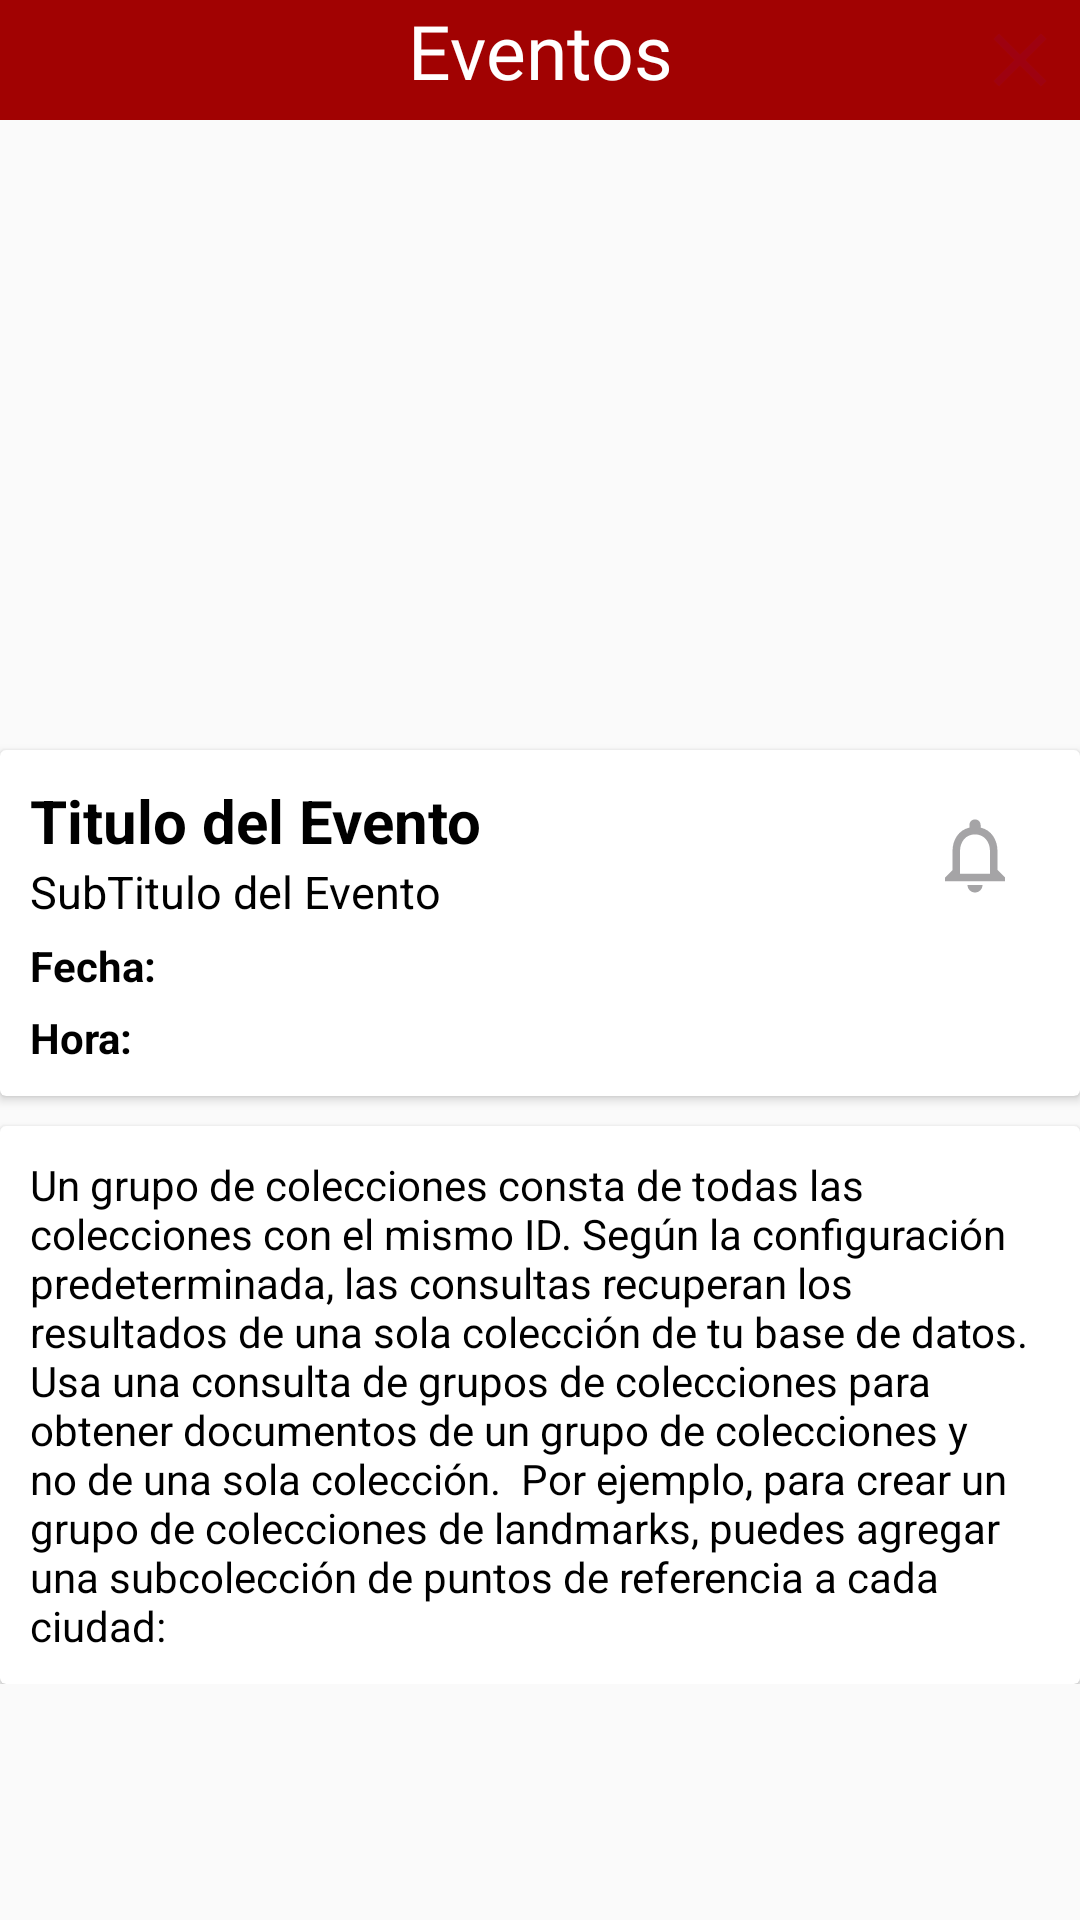

Layout XML and referenced resources for this Android screen:
<!-- AndroidManifest.xml: application theme AppTheme -->
<!-- res/layout/activity_banner_detail.xml -->
<?xml version="1.0" encoding="utf-8"?>
<RelativeLayout android:layout_width="match_parent"
    android:layout_height="wrap_content"
    xmlns:android="http://schemas.android.com/apk/res/android"
    xmlns:app="http://schemas.android.com/apk/res-auto">

<ScrollView android:layout_width="match_parent"
    android:layout_height="match_parent"
    xmlns:android="http://schemas.android.com/apk/res/android"
    xmlns:app="http://schemas.android.com/apk/res-auto">


<LinearLayout xmlns:android="http://schemas.android.com/apk/res/android"
    xmlns:app="http://schemas.android.com/apk/res-auto"
    xmlns:tools="http://schemas.android.com/tools"
    android:layout_width="match_parent"
    android:layout_height="wrap_content"
    android:orientation="vertical"
    tools:context=".controller.BannerDetail">




    <LinearLayout
        android:layout_width="match_parent"
        android:layout_height="40dp"
        android:background="@color/loginbutpress"
        >

        <TextView
            android:layout_width="match_parent"
            android:layout_height="wrap_content"
            android:text="Eventos"
            android:fontFamily="@font/baskervville_regular"
            android:textColor="#ffffff"
            android:textAlignment="center"
            android:textSize="25sp"
            />

    </LinearLayout>

    <ImageView

        android:layout_width="match_parent"
        android:layout_height="200dp"
        android:src="@drawable/recetaholder"
        android:scaleType="centerCrop"
        android:id="@+id/bannerdetailMainImgIV"
        />

    <androidx.cardview.widget.CardView
        android:layout_marginTop="10dp"
        android:elevation="10dp"
        android:layout_width="match_parent"
        android:layout_height="wrap_content">

        <RelativeLayout
            android:layout_width="match_parent"
            android:layout_height="wrap_content"
            android:padding="10dp"
            >

            <TextView
                android:layout_width="wrap_content"
                android:layout_height="wrap_content"
                android:id="@+id/bannerdetailTitleTV"
                android:text="Titulo del Evento"
                android:textColor="@color/negro"
                android:textStyle="bold"
                android:textSize="20sp"
                />

            <TextView
                android:layout_width="wrap_content"
                android:layout_height="wrap_content"
                android:id="@+id/bannerdetailSubTitleTV"
                android:text="SubTitulo del Evento"
                android:layout_below="@+id/bannerdetailTitleTV"
                android:textColor="@color/negro"
                android:textSize="15sp"
                />

            <TextView
            android:layout_width="wrap_content"
            android:layout_height="wrap_content"
            android:id="@+id/bannerdetailfechaTV"
            android:text="Fecha:"
            android:layout_below="@+id/bannerdetailSubTitleTV"
            android:layout_marginTop="5dp"
                android:textStyle="bold"
                android:textColor="@color/negro"
            />

            <TextView
                android:layout_width="wrap_content"
                android:layout_height="wrap_content"
                android:id="@+id/bannerdetailhoraTV"
                android:text="Hora:"
                android:layout_below="@+id/bannerdetailfechaTV"
                android:layout_marginTop="5dp"
                android:textColor="@color/negro"
                android:textStyle="bold"
                />

            <Button
                android:id="@+id/bannerdetailNotiBT"
                android:layout_width="30dp"
                android:layout_height="30dp"
                android:layout_alignParentTop="true"
                android:layout_alignParentRight="true"
                android:layout_marginTop="10dp"
                android:layout_marginRight="10dp"
                android:background="@drawable/ic_notifications" />


        </RelativeLayout>




    </androidx.cardview.widget.CardView>


    <androidx.cardview.widget.CardView
        android:layout_width="match_parent"
        android:elevation="10dp"
        android:layout_marginTop="10dp"
        android:layout_height="wrap_content">

        <LinearLayout
            android:layout_width="match_parent"
            android:orientation="vertical"
            android:padding="10dp"
            android:layout_height="wrap_content">


            <TextView
                android:layout_width="match_parent"
                android:layout_height="wrap_content"
                android:id="@+id/bannerdetailDatosTV"
                android:inputType="textMultiLine"
                android:textColor="@color/negro"
                android:text="Un grupo de colecciones consta de todas las colecciones con el mismo ID. Según la configuración predeterminada, las consultas recuperan los resultados de una sola colección de tu base de datos. Usa una consulta de grupos de colecciones para obtener documentos de un grupo de colecciones y no de una sola colección.

Por ejemplo, para crear un grupo de colecciones de landmarks, puedes agregar una subcolección de puntos de referencia a cada ciudad:"
                />


        </LinearLayout>

    </androidx.cardview.widget.CardView>
</LinearLayout>




</ScrollView>
   <Button
       android:layout_width="30dp"
       android:layout_height="30dp"
       android:background="@drawable/ic_close"
       android:layout_alignParentTop="true"
       android:layout_alignParentRight="true"
       android:layout_margin="5dp"
       android:layout_marginBottom="10dp"
       android:id="@+id/bannerdetailSalirBT"
       />

</RelativeLayout>
<!-- resources referenced by this layout -->
<resources>
  <color name="loginbutpress">#A10202</color>
  <color name="negro">#000000</color>
  <!-- drawable ic_close (drawable) -->
  <vector android:height="24dp" android:tint="#9E0210"
      android:viewportHeight="24.0" android:viewportWidth="24.0"
      android:width="24dp" xmlns:android="http://schemas.android.com/apk/res/android">
      <path android:fillColor="#FF000000" android:pathData="M19,6.41L17.59,5 12,10.59 6.41,5 5,6.41 10.59,12 5,17.59 6.41,19 12,13.41 17.59,19 19,17.59 13.41,12z"/>
  </vector>
  <!-- drawable ic_notifications (drawable) -->
  <vector android:height="24dp" android:tint="#A5A4A6"
      android:viewportHeight="24.0" android:viewportWidth="24.0"
      android:width="24dp" xmlns:android="http://schemas.android.com/apk/res/android">
      <path android:fillColor="#FF000000" android:pathData="M12,22c1.1,0 2,-0.9 2,-2h-4c0,1.1 0.9,2 2,2zM18,16v-5c0,-3.07 -1.63,-5.64 -4.5,-6.32L13.5,4c0,-0.83 -0.67,-1.5 -1.5,-1.5s-1.5,0.67 -1.5,1.5v0.68C7.64,5.36 6,7.92 6,11v5l-2,2v1h16v-1l-2,-2zM16,17L8,17v-6c0,-2.48 1.51,-4.5 4,-4.5s4,2.02 4,4.5v6z"/>
  </vector>
  <style name="AppTheme" parent="Theme.AppCompat.Light.NoActionBar">
          
          <item name="colorPrimary">@color/loginbutpress</item>
          <item name="colorPrimaryDark">@color/loginbutpress</item>
          <item name="colorAccent">@color/loginbutpress</item>
      </style>
</resources>
